8-way image classification set "car-view-cls" from GitHub (zakuangyong/yolov11-view-cls-train); label vocabulary: back, back left side 45 degrees, back right side 45 degrees, front, front left side 45 degrees, front right side 45 degrees, left side, right side.

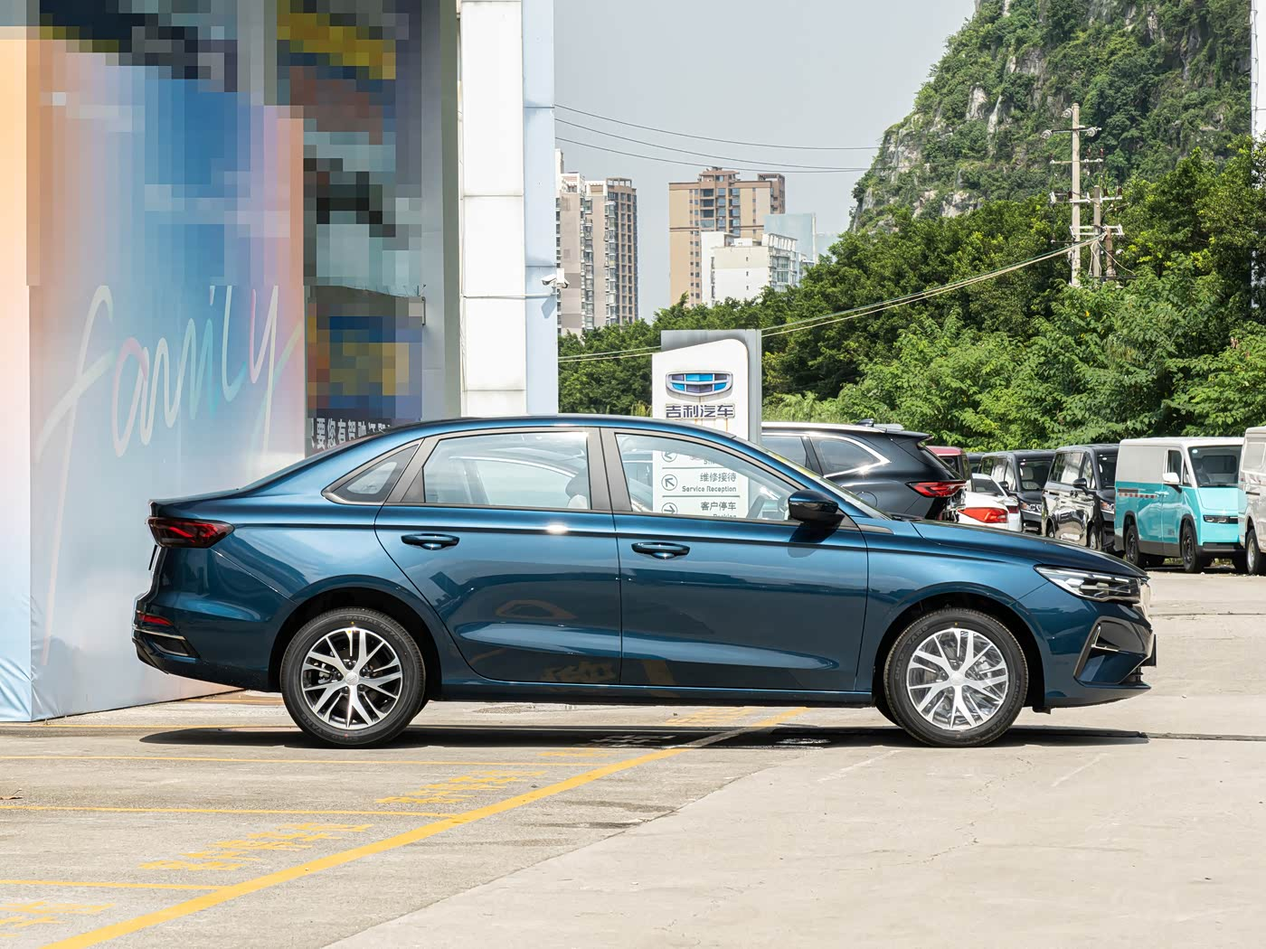
Label: right side

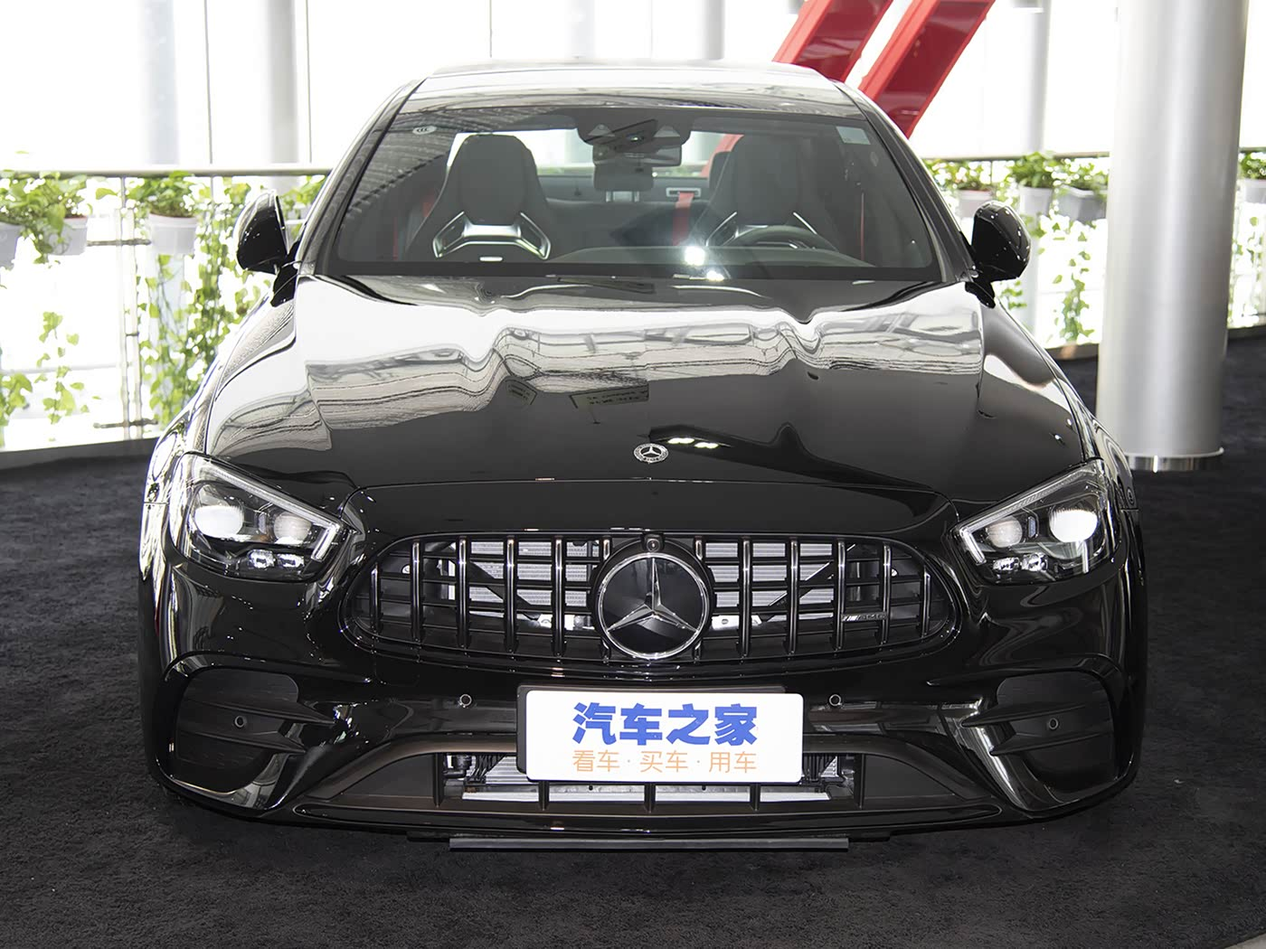
Label: front

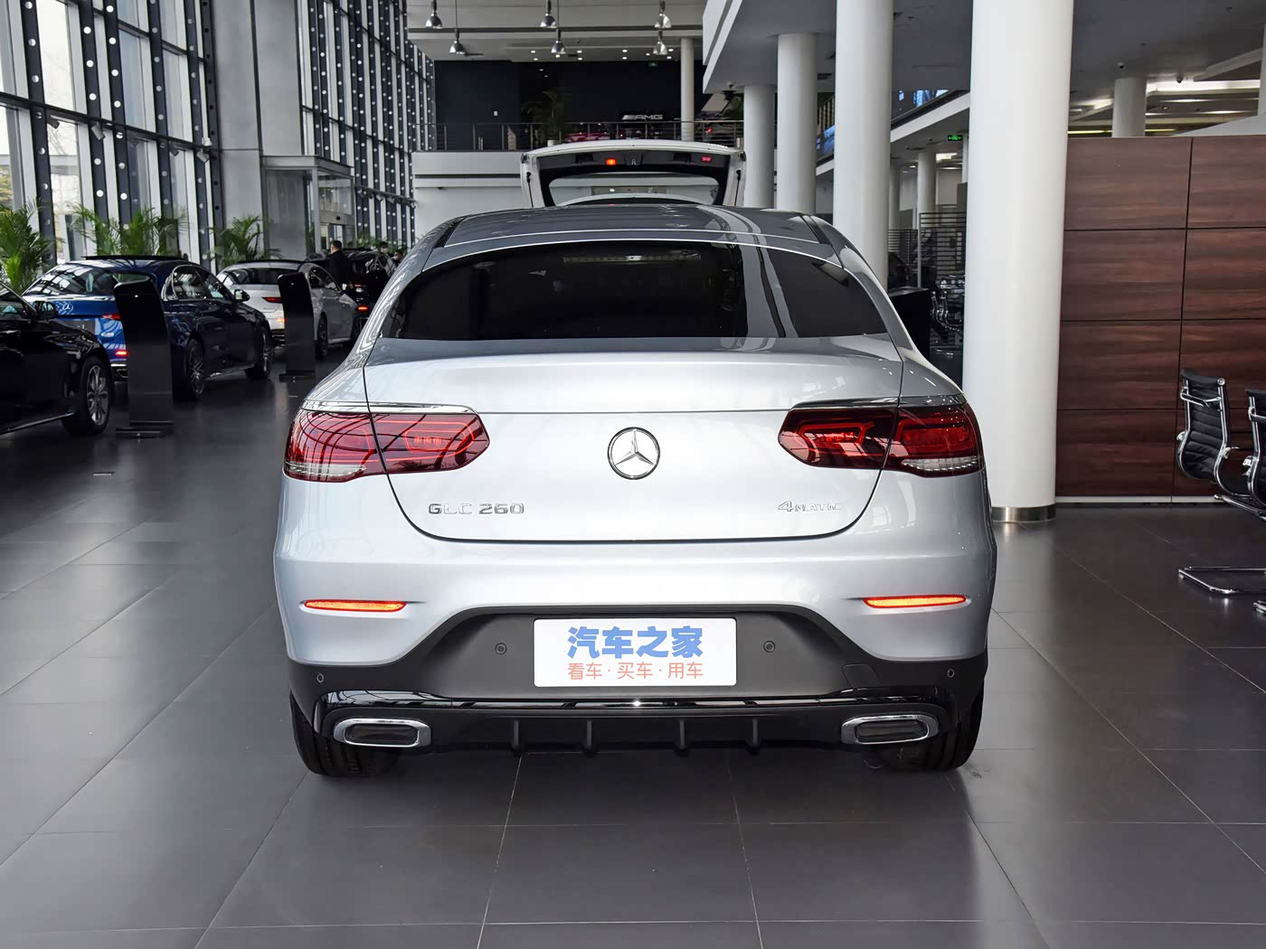
Label: back

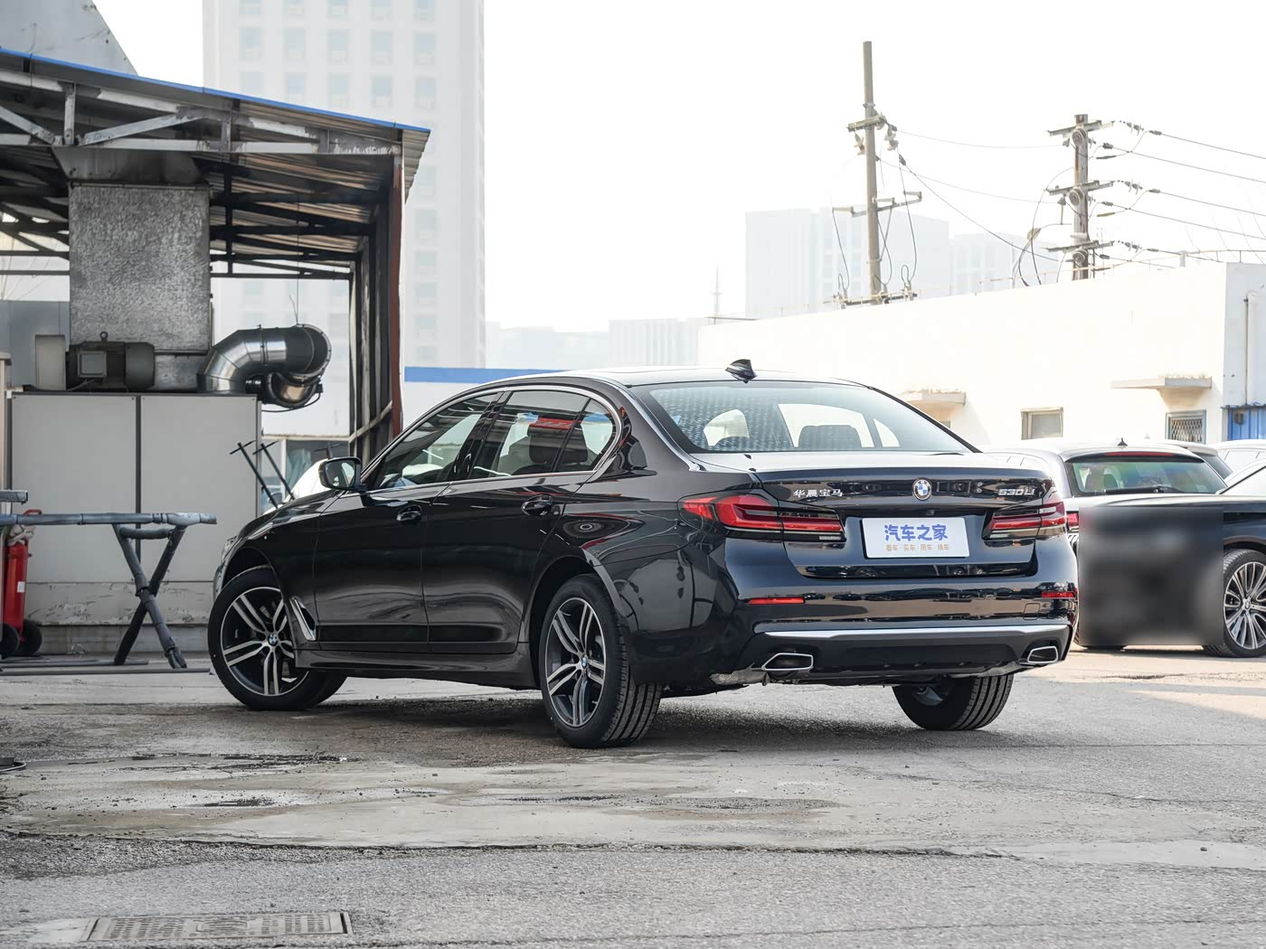
Label: back left side 45 degrees

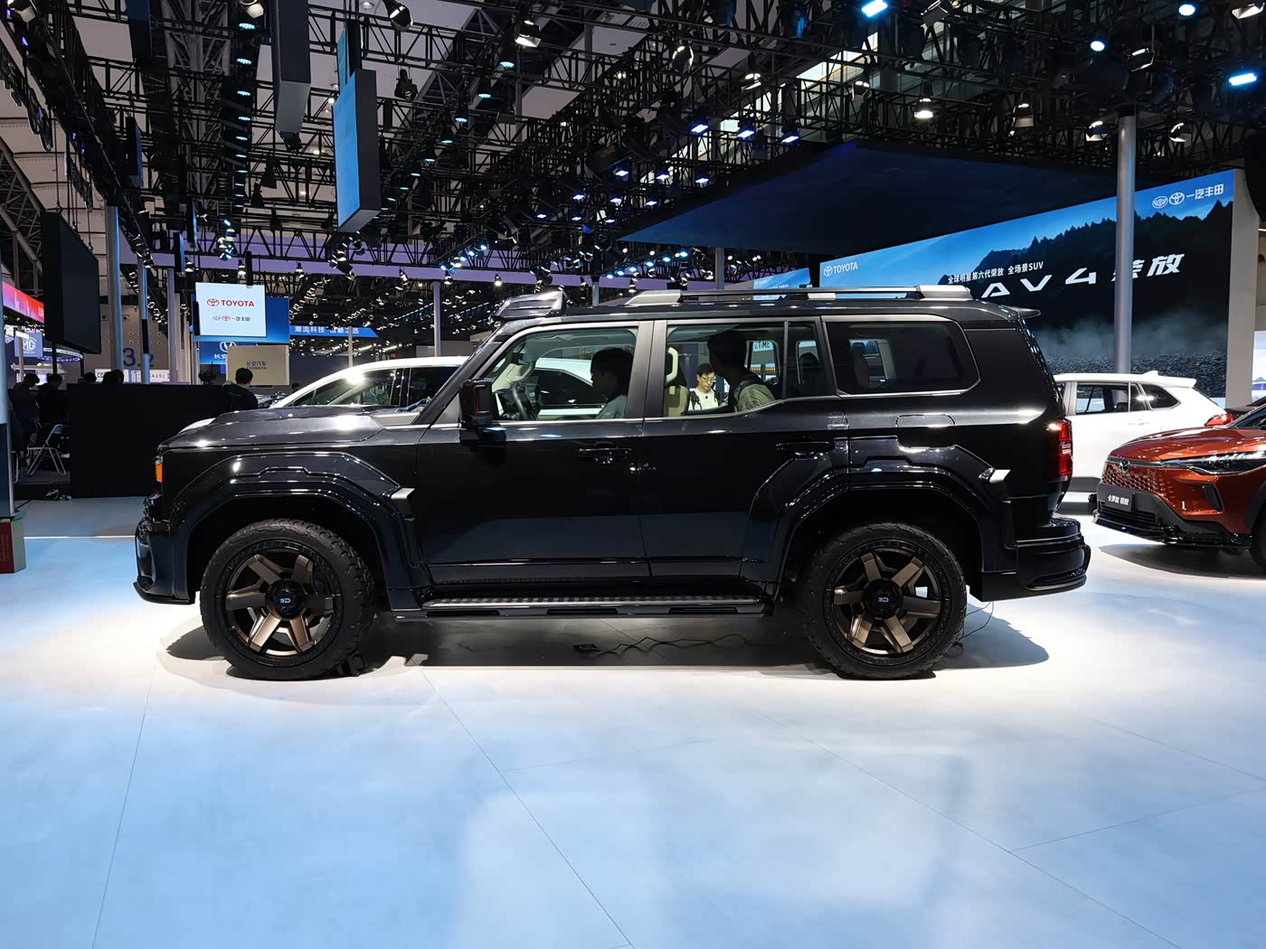
Label: left side

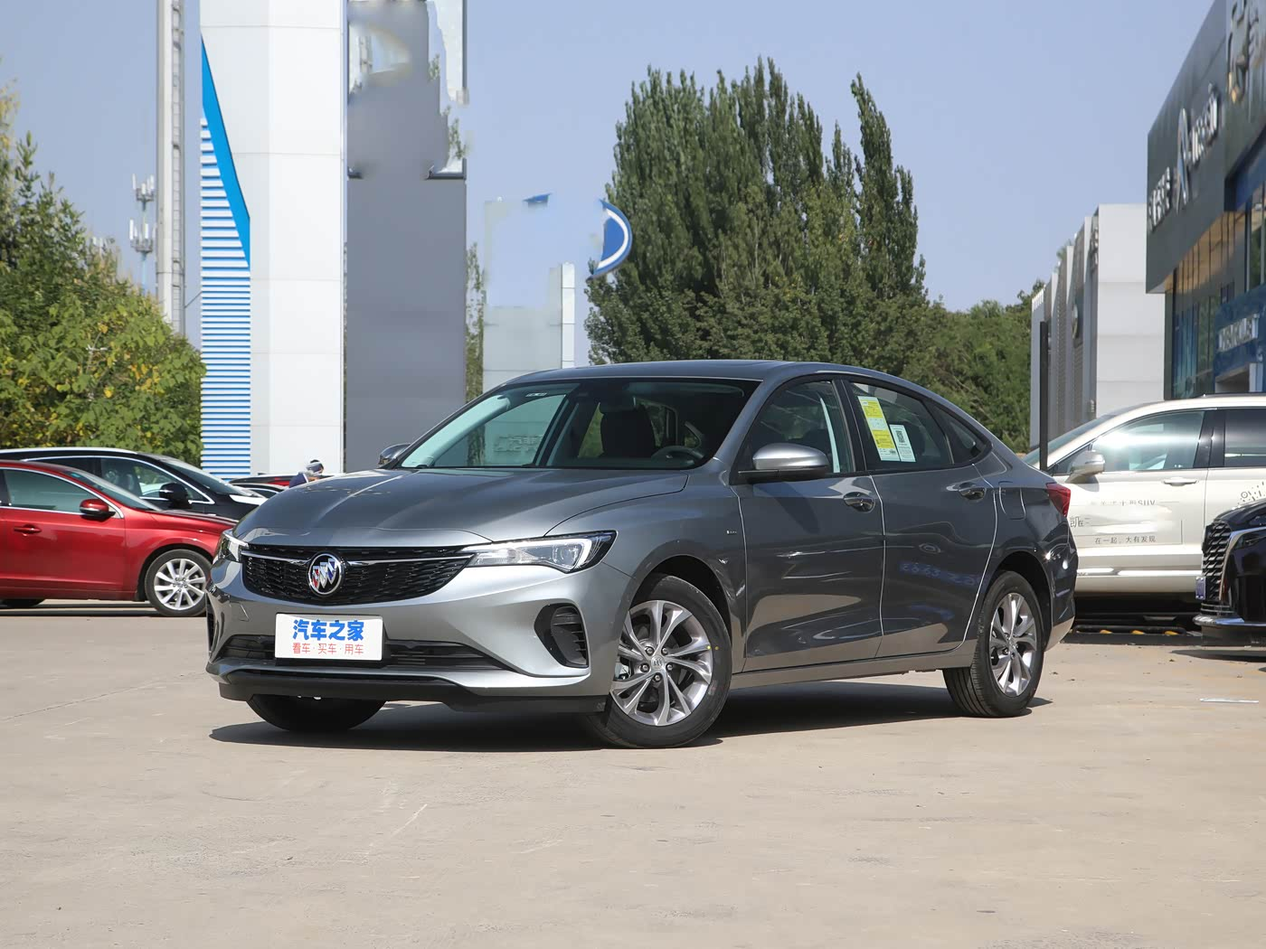
Label: front left side 45 degrees
